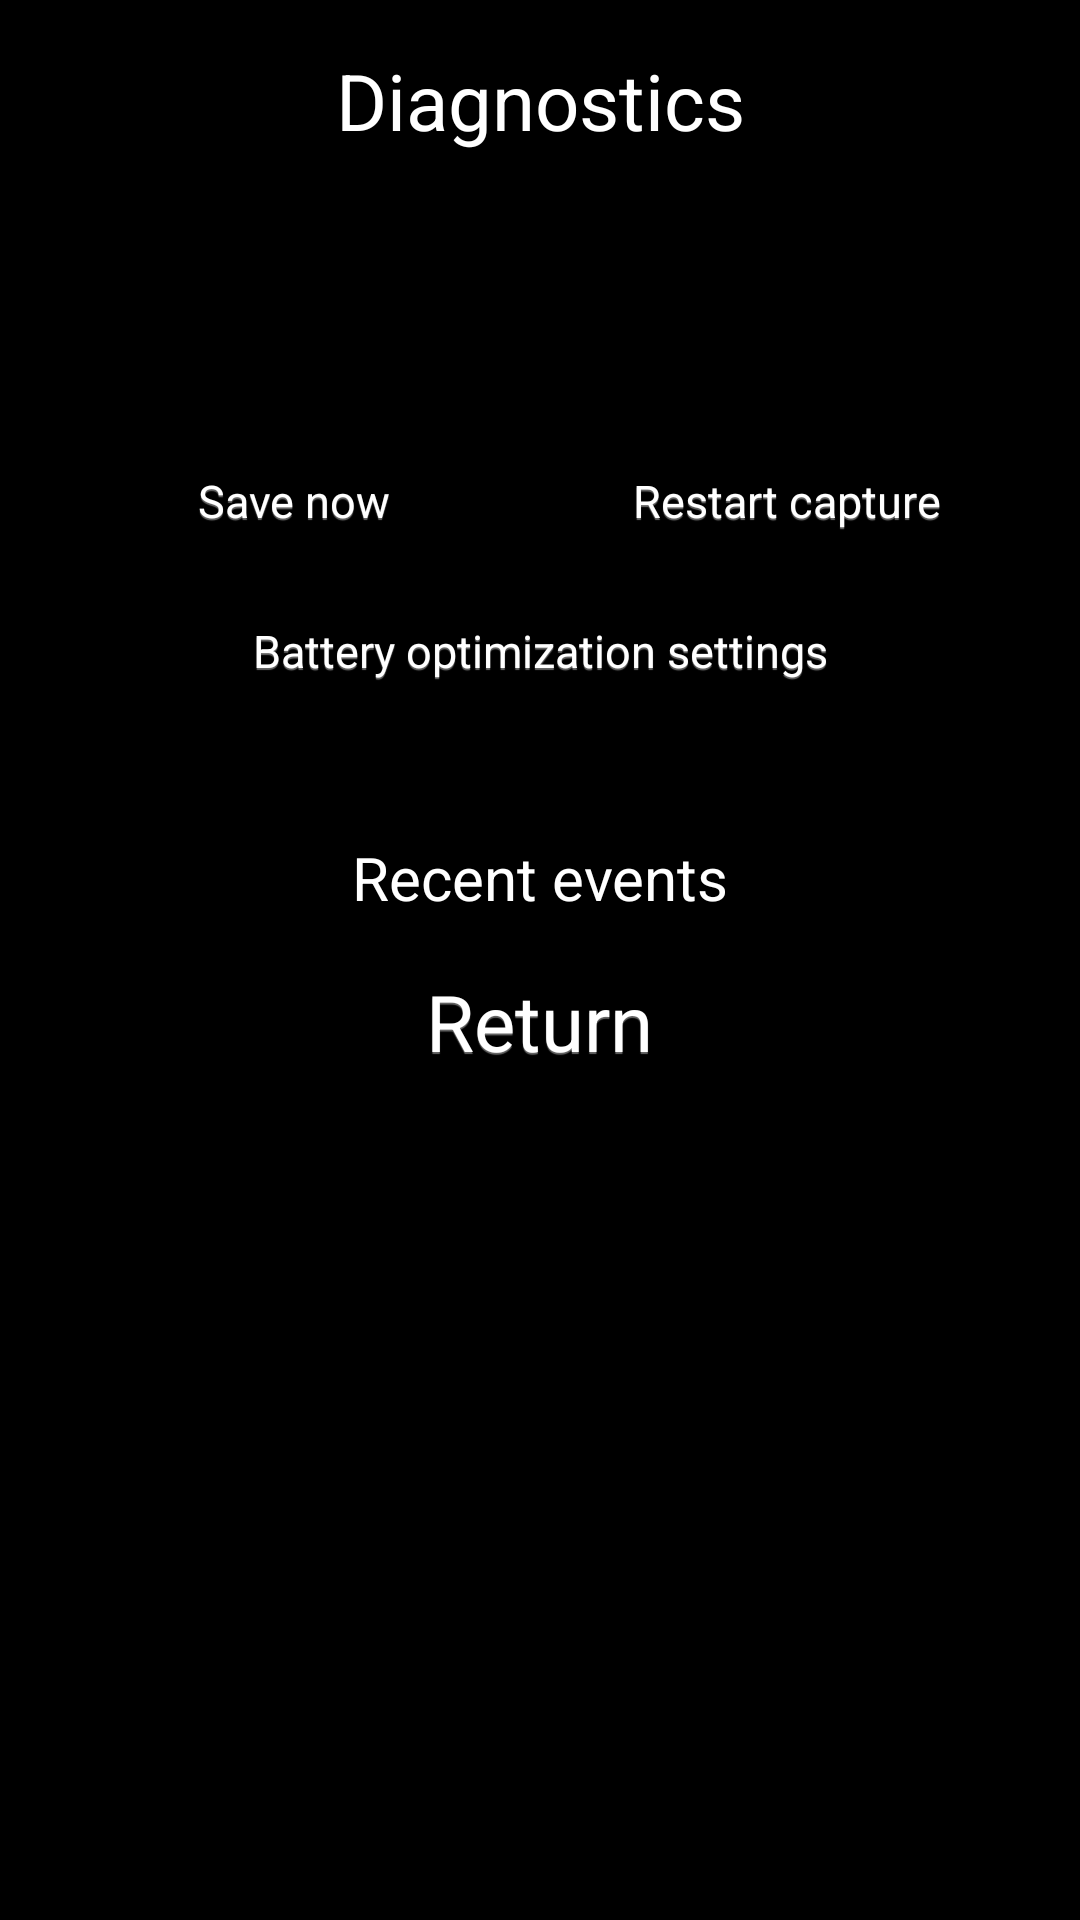

Here is an Android app screen rendered from its layout file. Give the layout XML and the strings, colors and styles it references.
<!-- AndroidManifest.xml: application theme Theme -->
<!-- res/layout/activity_diagnostics.xml -->
<?xml version="1.0" encoding="utf-8"?>
<ScrollView xmlns:android="http://schemas.android.com/apk/res/android"
    android:layout_width="match_parent"
    android:layout_height="match_parent">

    <LinearLayout
        android:id="@+id/diagnostics_layout"
        android:layout_width="match_parent"
        android:layout_height="wrap_content"
        android:orientation="vertical">

        <TextView
            android:layout_marginTop="16dp"
            android:layout_width="match_parent"
            android:layout_height="wrap_content"
            android:tag="bold"
            style="@style/EmphasizedText"
            android:text="@string/diagnostics_title" />

        <TextView
            android:id="@+id/diagnostics_verdict"
            android:layout_marginTop="10dp"
            android:layout_marginLeft="16dp"
            android:layout_marginRight="16dp"
            android:layout_width="match_parent"
            android:layout_height="wrap_content"
            android:gravity="center"
            android:padding="10dp"
            android:text="" />

        <LinearLayout
            android:id="@+id/diagnostics_rows"
            android:layout_marginTop="14dp"
            android:layout_marginLeft="16dp"
            android:layout_marginRight="16dp"
            android:layout_width="match_parent"
            android:layout_height="wrap_content"
            android:orientation="vertical" />

        <LinearLayout
            android:layout_width="match_parent"
            android:layout_height="wrap_content"
            android:layout_marginLeft="16dp"
            android:layout_marginRight="16dp"
            android:layout_marginTop="20dp"
            android:orientation="horizontal">

            <Button
                android:id="@+id/diagnostics_save_now"
                style="@style/Button"
                android:layout_width="0dp"
                android:layout_height="wrap_content"
                android:layout_weight="1"
                android:layout_marginRight="10dp"
                android:textSize="@dimen/small_text_size"
                android:text="@string/diagnostics_save_now" />

            <Button
                android:id="@+id/diagnostics_restart"
                style="@style/Button"
                android:layout_width="0dp"
                android:layout_height="wrap_content"
                android:layout_weight="1"
                android:textSize="@dimen/small_text_size"
                android:text="@string/diagnostics_restart_capture" />
        </LinearLayout>

        <Button
            android:id="@+id/diagnostics_battery"
            style="@style/Button"
            android:layout_width="match_parent"
            android:layout_height="wrap_content"
            android:layout_marginLeft="16dp"
            android:layout_marginRight="16dp"
            android:layout_marginTop="10dp"
            android:textSize="@dimen/small_text_size"
            android:text="@string/diagnostics_battery_settings" />

        <View
            android:layout_marginLeft="50dp"
            android:layout_marginRight="50dp"
            android:layout_marginTop="20dp"
            android:layout_marginBottom="10dp"
            android:layout_width="match_parent"
            android:layerType="software"
            android:layout_height="7dp"
            android:background="@drawable/dashed_line" />

        <TextView
            android:layout_width="match_parent"
            android:layout_height="wrap_content"
            android:text="@string/diagnostics_log_title" />

        <LinearLayout
            android:id="@+id/diagnostics_log"
            android:layout_marginTop="8dp"
            android:layout_marginLeft="16dp"
            android:layout_marginRight="16dp"
            android:layout_width="match_parent"
            android:layout_height="wrap_content"
            android:orientation="vertical" />

        <Button
            android:id="@+id/diagnostics_return"
            style="@style/Button"
            android:layout_marginTop="20dp"
            android:layout_marginBottom="24dp"
            android:layout_gravity="center"
            android:layout_width="wrap_content"
            android:layout_height="wrap_content"
            android:text="@string/settings_return" />

    </LinearLayout>
</ScrollView>
<!-- resources referenced by this layout -->
<resources>
  <dimen name="small_text_size">15sp</dimen>
  <string name="diagnostics_battery_settings">Battery optimization settings</string>
  <string name="diagnostics_log_title">Recent events</string>
  <string name="diagnostics_restart_capture">Restart capture</string>
  <string name="diagnostics_save_now">Save now</string>
  <string name="diagnostics_title">Diagnostics</string>
  <string name="settings_return">Return</string>
  <style name="Button" parent="ButtonBase">
          <item name="android:shadowRadius">0.01</item>
          <item name="android:shadowDx">0</item>
          <item name="android:shadowDy">2</item>
          <item name="android:shadowColor">@color/gray_6</item>
      </style>
  <style name="EmphasizedText" parent="TextView">
          <item name="android:textSize">@dimen/emph_text_size</item>
      </style>
  <style name="Theme" parent="SaidIt">
      </style>
  <style name="ButtonBase" parent="android:Widget.Holo.Button">
          <item name="android:minWidth">48dp</item>
          <item name="android:minHeight">48dp</item>
          <item name="android:gravity">center</item>
          <item name="android:textSize">@dimen/emph_text_size</item>
          <item name="android:background">@drawable/gray_button</item>
          <item name="android:textColor">@color/gray_f</item>
          <item name="android:paddingTop">@dimen/button_padding</item>
          <item name="android:paddingBottom">@dimen/button_padding</item>
          <item name="android:layout_margin">1dp</item>
      </style>
  <color name="gray_6">#ff666666</color>
  <style name="TextView" parent="TextBase">
      </style>
  <dimen name="emph_text_size">26sp</dimen>
  <style name="SaidIt" parent="Theme.AppCompat">
          <item name="android:windowNoTitle">true</item>
  
          <item name="android:textViewStyle">@style/TextView</item>
          <item name="android:windowBackground">@color/gray_0</item>
          <item name="android:windowActionBar">false</item>
  
         
      </style>
  <color name="gray_f">#ffffffff</color>
  <dimen name="button_padding">8dp</dimen>
  <style name="TextBase" parent="android:Widget.TextView">
          <item name="android:textColor">@color/gray_f</item>
          <item name="android:textSize">@dimen/info_text_size</item>
          <item name="android:gravity">center</item>
      </style>
  <color name="gray_0">#ff000000</color>
  <dimen name="info_text_size">20sp</dimen>
</resources>
